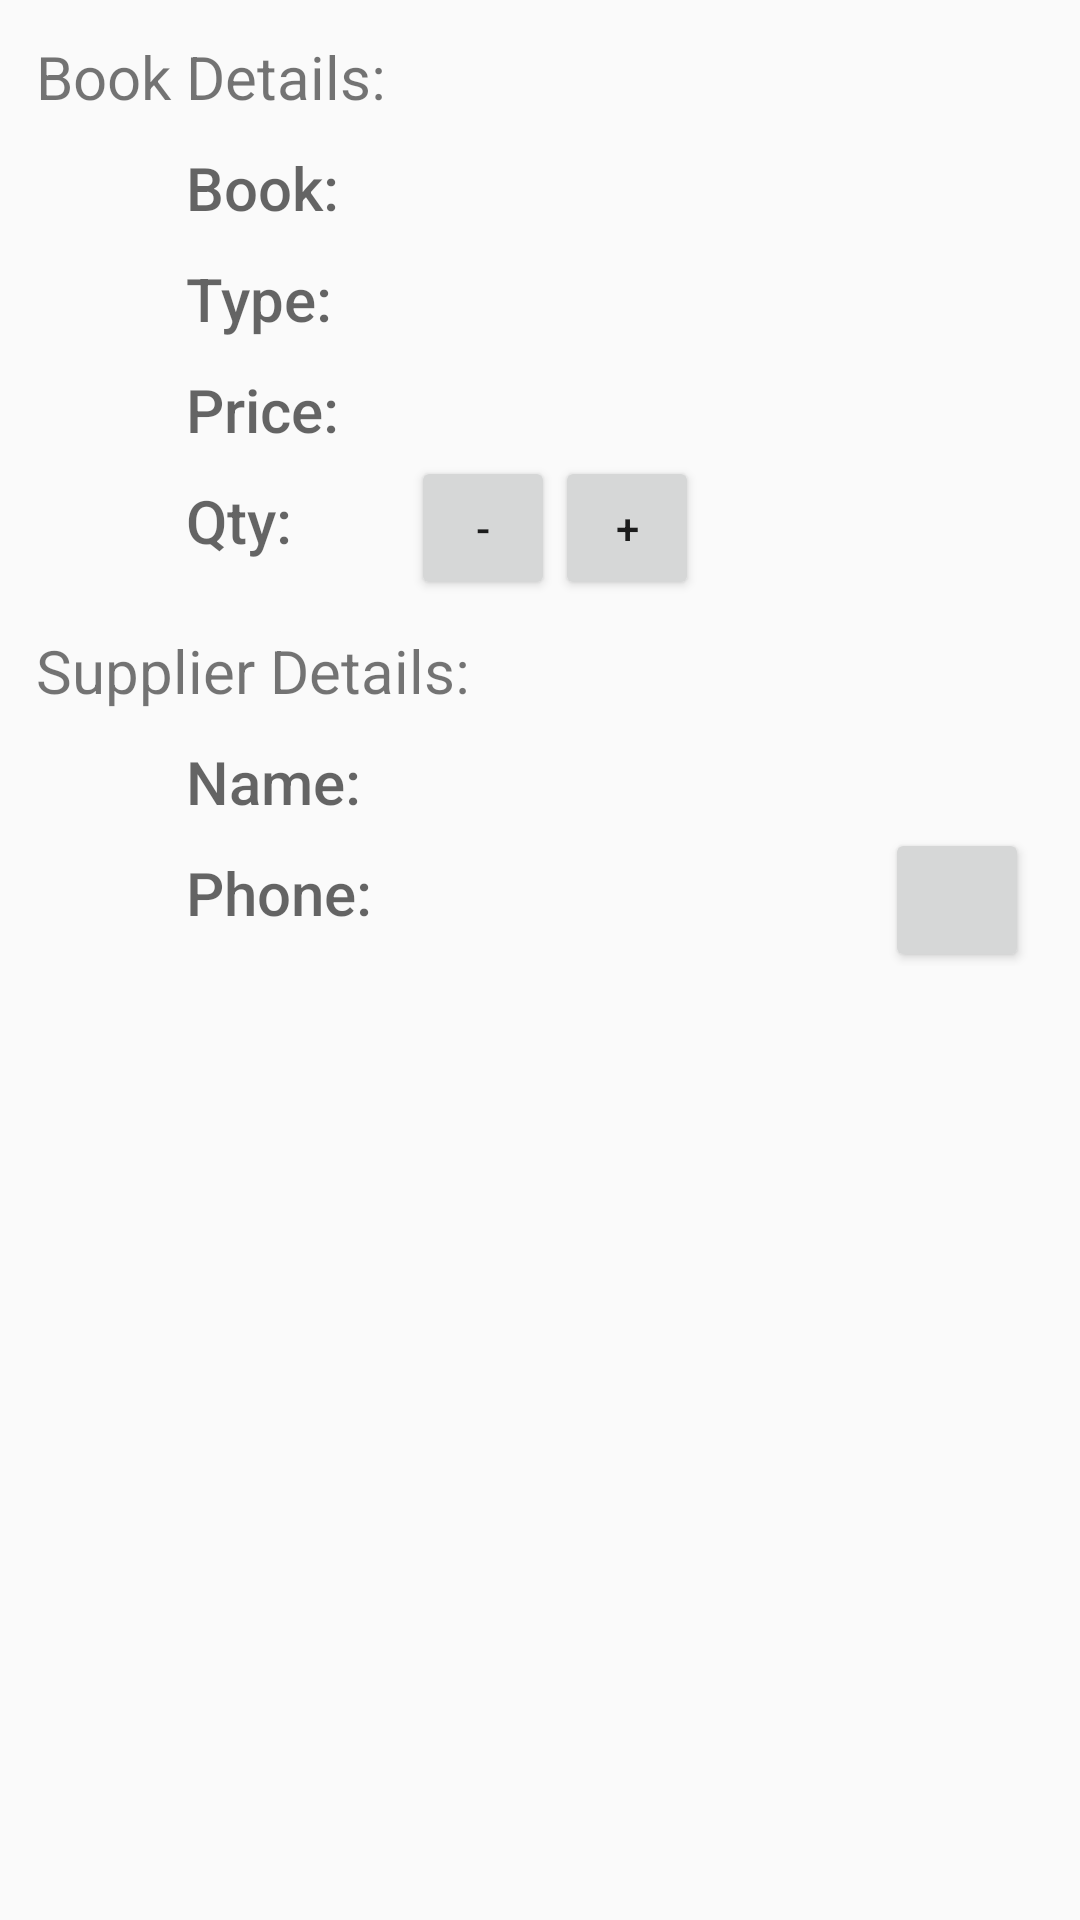

Android layout source for this screen:
<!-- AndroidManifest.xml: application theme AppTheme -->
<!-- res/layout/activity_book_details.xml -->
<?xml version="1.0" encoding="utf-8"?>
<LinearLayout xmlns:android="http://schemas.android.com/apk/res/android"
    xmlns:tools="http://schemas.android.com/tools"
    android:layout_width="match_parent"
    android:layout_height="match_parent"
    android:orientation="vertical"
    android:padding="@dimen/activity_padding"
    tools:context=".BookDetailsActivity">

    <TextView
        android:layout_width="wrap_content"
        android:layout_height="wrap_content"
        android:text="@string/book_title"
        android:textSize="@dimen/book_title_text_size" />

    <LinearLayout
        android:layout_width="match_parent"
        android:layout_height="wrap_content"
        android:layout_marginLeft="@dimen/details_layout_left_margin"
        android:orientation="horizontal">

        <TextView
            style="@style/label_style"
            android:text="@string/details_book"
            android:textSize="@dimen/book_title_text_size" />

        <TextView
            android:id="@+id/book_name_textView"
            android:layout_width="0dp"
            android:layout_height="wrap_content"
            android:layout_weight="1"
            android:textSize="@dimen/book_title_text_size"/>
    </LinearLayout>

    <LinearLayout
        android:layout_width="match_parent"
        android:layout_height="wrap_content"
        android:layout_marginLeft="@dimen/details_layout_left_margin"
        android:orientation="horizontal">

        <TextView
            style="@style/label_style"
            android:text="@string/details_type"
            android:textSize="@dimen/book_title_text_size" />

        <TextView
            android:id="@+id/book_type_textView"
            android:layout_width="0dp"
            android:layout_height="wrap_content"
            android:layout_weight="1"
            android:textSize="@dimen/book_title_text_size"/>
    </LinearLayout>

    <LinearLayout
        android:layout_width="match_parent"
        android:layout_height="wrap_content"
        android:layout_marginLeft="@dimen/details_layout_left_margin"
        android:orientation="horizontal">

        <TextView
            style="@style/label_style"
            android:text="@string/details_price"
            android:textSize="@dimen/book_title_text_size" />

        <TextView
            android:id="@+id/book_price_textView"
            android:layout_width="0dp"
            android:layout_height="wrap_content"
            android:layout_weight="1"
            android:textSize="@dimen/book_title_text_size"/>
    </LinearLayout>


    <LinearLayout
        android:layout_width="match_parent"
        android:layout_height="wrap_content"
        android:layout_marginLeft="@dimen/details_layout_left_margin"
        android:orientation="horizontal">

        <TextView
            style="@style/label_style"
            android:text="@string/details_qty"
            android:textSize="@dimen/book_title_text_size" />

        <Button
            android:id="@+id/details_button_decrease"
            style="@style/Widget.AppCompat.Button.Small"
            android:layout_width="wrap_content"
            android:layout_height="wrap_content"
            android:text="@string/details_qty_decrease" />

        <TextView
            android:id="@+id/book_qty_textView"
            android:layout_width="wrap_content"
            android:layout_height="wrap_content"
            android:textSize="@dimen/book_title_text_size"/>

        <Button
            android:id="@+id/details_button_increase"
            style="@style/Widget.AppCompat.Button.Small"
            android:layout_width="wrap_content"
            android:layout_height="wrap_content"
            android:text="@string/details_qty_increase" />
    </LinearLayout>

    <TextView
        android:layout_width="wrap_content"
        android:layout_height="wrap_content"
        android:paddingTop="@dimen/activity_padding"
        android:text="@string/book_supplier_title"
        android:textSize="@dimen/book_title_text_size" />

    <LinearLayout
        android:layout_width="match_parent"
        android:layout_height="wrap_content"
        android:layout_marginLeft="@dimen/details_layout_left_margin"
        android:orientation="horizontal">

        <TextView
            style="@style/label_style"
            android:text="@string/details_supplier_name"
            android:textSize="@dimen/book_title_text_size" />

        <TextView
            android:id="@+id/supplier_name_textView"
            android:layout_width="0dp"
            android:layout_height="wrap_content"
            android:layout_weight="1"
            android:textSize="@dimen/book_title_text_size"/>
    </LinearLayout>

    <LinearLayout
        android:layout_width="match_parent"
        android:layout_height="wrap_content"
        android:layout_marginLeft="@dimen/details_layout_left_margin"
        android:orientation="horizontal">

        <TextView
            style="@style/label_style"
            android:text="@string/details_supplier_phone"
            android:textSize="@dimen/book_title_text_size" />

        <TextView
            android:id="@+id/supplier_phone_textView"
            android:layout_width="0dp"
            android:layout_height="wrap_content"
            android:layout_weight="1"
            android:textSize="@dimen/book_title_text_size" />

        <Button
            android:id="@+id/details_button_phone"
            style="@style/Widget.AppCompat.Button.Small"
            android:layout_width="wrap_content"
            android:layout_height="wrap_content"
            android:drawableRight="@drawable/ic_phone"
            android:layout_marginRight="@dimen/details_phone_icon_right_margin" />

    </LinearLayout>
</LinearLayout>
<!-- resources referenced by this layout -->
<resources>
  <dimen name="activity_padding">12dp</dimen>
  <dimen name="book_title_text_size">20sp</dimen>
  <dimen name="details_layout_left_margin">50dp</dimen>
  <dimen name="details_phone_icon_right_margin">5dp</dimen>
  <string name="book_supplier_title">Supplier Details:</string>
  <string name="book_title">Book Details:</string>
  <string name="details_book">Book: </string>
  <string name="details_price">Price: </string>
  <string name="details_qty">Qty: </string>
  <string name="details_qty_decrease"> - </string>
  <string name="details_qty_increase"> + </string>
  <string name="details_supplier_name">Name: </string>
  <string name="details_supplier_phone">Phone: </string>
  <string name="details_type">Type: </string>
  <style name="label_style">
          <item name="android:layout_width">@dimen/label_field_layout_width</item>
          <item name="android:layout_height">wrap_content</item>
          <item name="android:paddingTop">@dimen/editor_activity_top_padding</item>
          <item name="android:fontFamily" tools:targetApi="16">sans-serif-medium</item>
          <item name="android:textAppearance">?android:textAppearanceMedium</item>
      </style>
  <style name="AppTheme" parent="Theme.AppCompat.Light.DarkActionBar">
          
          <item name="colorPrimary">@color/colorPrimary</item>
          <item name="colorPrimaryDark">@color/colorPrimaryDark</item>
          <item name="colorAccent">@color/colorAccent</item>
      </style>
  <dimen name="label_field_layout_width">75dp</dimen>
  <dimen name="editor_activity_top_padding">10dp</dimen>
  <color name="colorPrimary">#7cb342</color>
  <color name="colorPrimaryDark">#33691e</color>
  <color name="colorAccent">#FF4081</color>
</resources>
